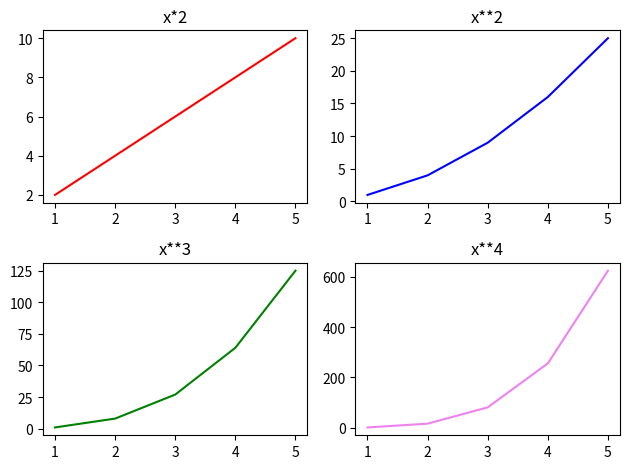

Here is the Python script that generated this plot:
import matplotlib.pyplot as plt
import numpy as np

# Figure = The entire canvas
# Axes = The individual plots (subplots)

x = np.array([1, 2, 3, 4, 5])

figure, axes = plt.subplots(2, 2)

axes[0, 0].plot(x, x*2, color="red")
axes[0, 0].set_title("x*2")

axes[0, 1].plot(x, x**2, color="blue")
axes[0, 1].set_title("x**2")

axes[1, 0].plot(x, x**3, color="green")
axes[1, 0].set_title("x**3")

axes[1, 1].plot(x, x**4, color="violet")
axes[1, 1].set_title("x**4")

plt.tight_layout()

plt.show()
